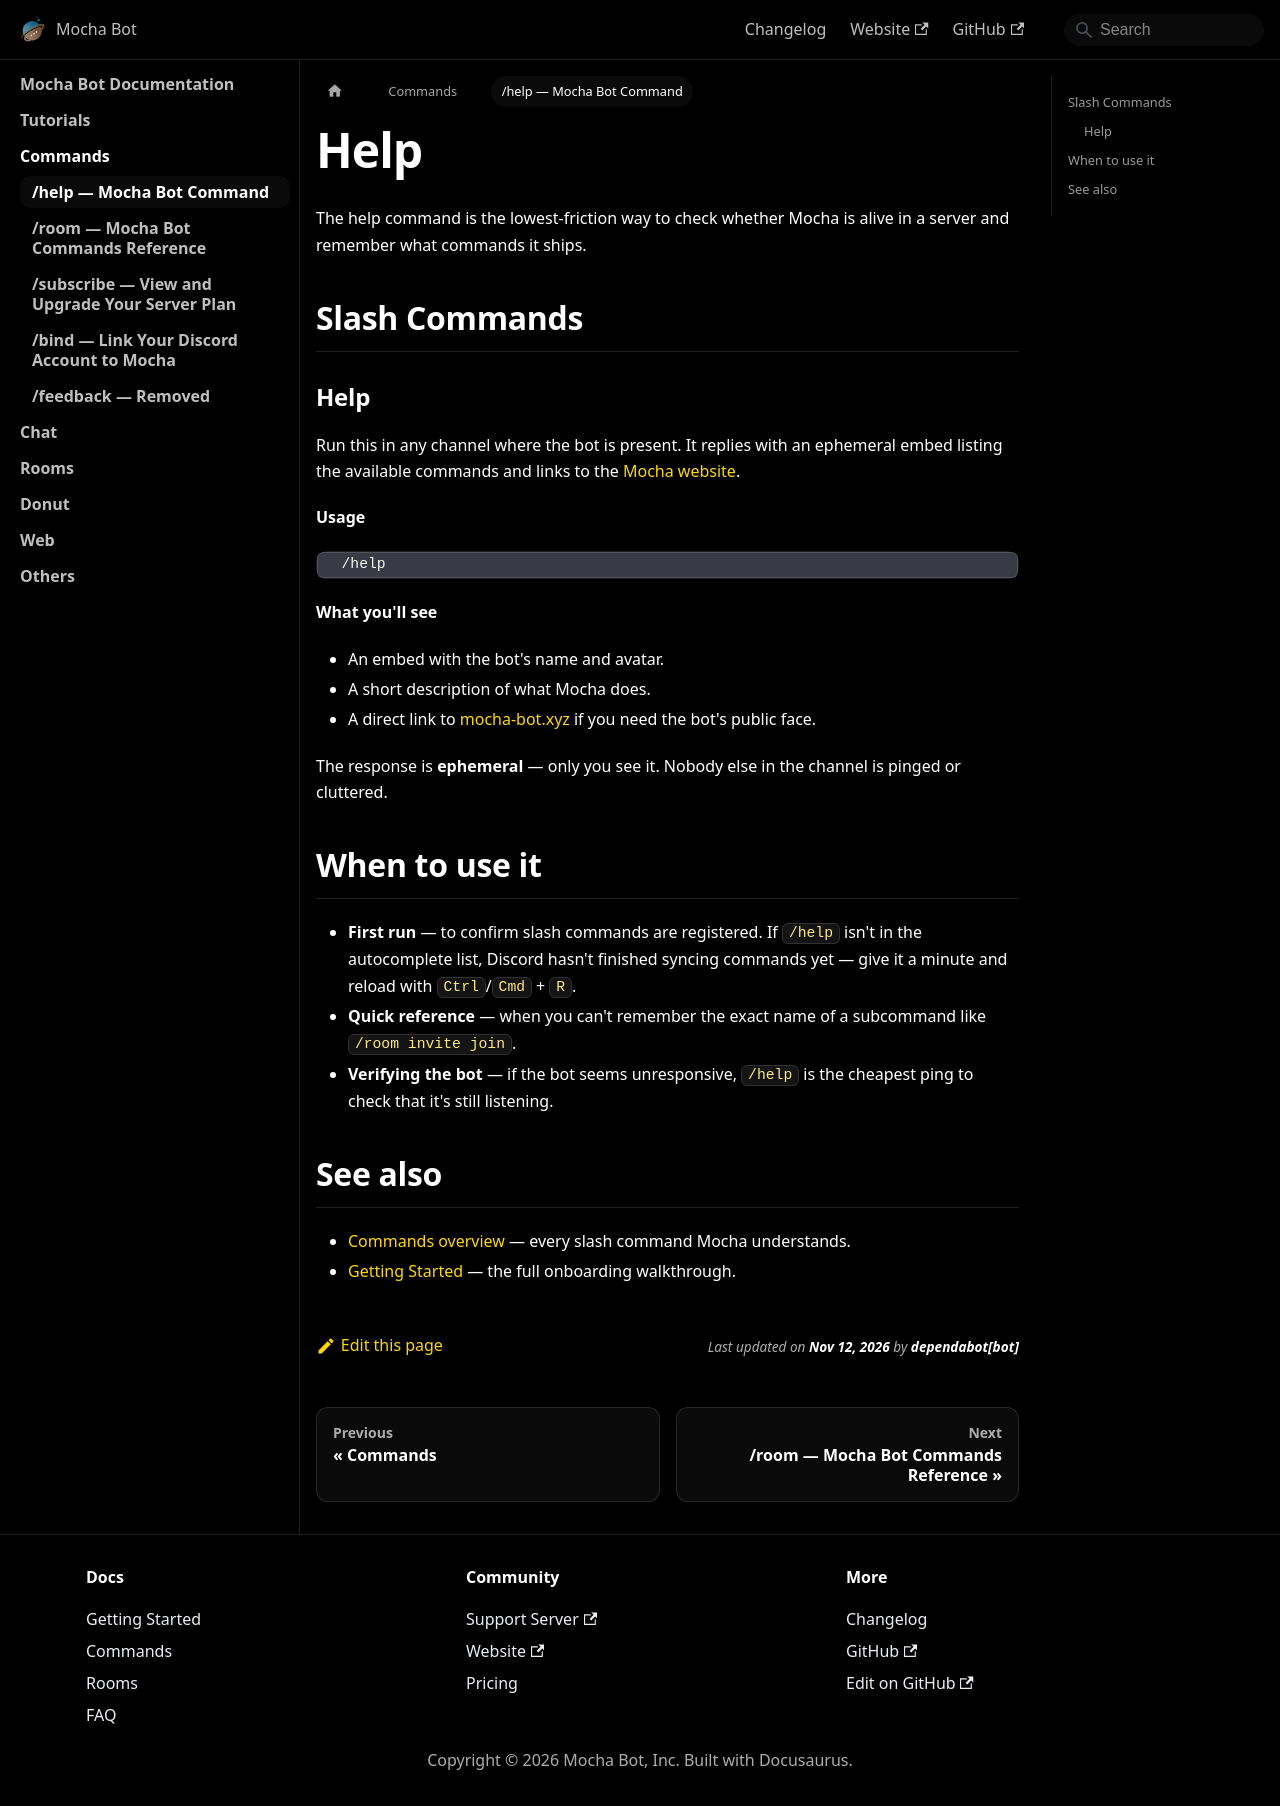

repository: mocha-bot/docs · page: commands/help.html · generator: docusaurus

---
sidebar_position: 1
title: "/help — Mocha Bot Command"
description: The /help slash command shows the list of available Mocha commands and a quick link to mocha-bot.xyz. Use it to verify the bot is alive and find command names.
keywords:
  - /help command
  - mocha help
  - discord bot help
---

# Help

The help command is the lowest-friction way to check whether Mocha is alive in a server and remember what commands it ships.

## Slash Commands

### Help

Run this in any channel where the bot is present. It replies with an ephemeral embed listing the available commands and links to the [Mocha website](https://mocha-bot.xyz).

**Usage**

```md
  /help
```

**What you'll see**

- An embed with the bot's name and avatar.
- A short description of what Mocha does.
- A direct link to [mocha-bot.xyz](https://mocha-bot.xyz) if you need the bot's public face.

The response is **ephemeral** — only you see it. Nobody else in the channel is pinged or cluttered.

## When to use it

- **First run** — to confirm slash commands are registered. If `/help` isn't in the autocomplete list, Discord hasn't finished syncing commands yet — give it a minute and reload with `Ctrl`/`Cmd` + `R`.
- **Quick reference** — when you can't remember the exact name of a subcommand like `/room invite join`.
- **Verifying the bot** — if the bot seems unresponsive, `/help` is the cheapest ping to check that it's still listening.

## See also

- [Commands overview](/category/commands) — every slash command Mocha understands.
- [Getting Started](/tutorials/getting-started) — the full onboarding walkthrough.
